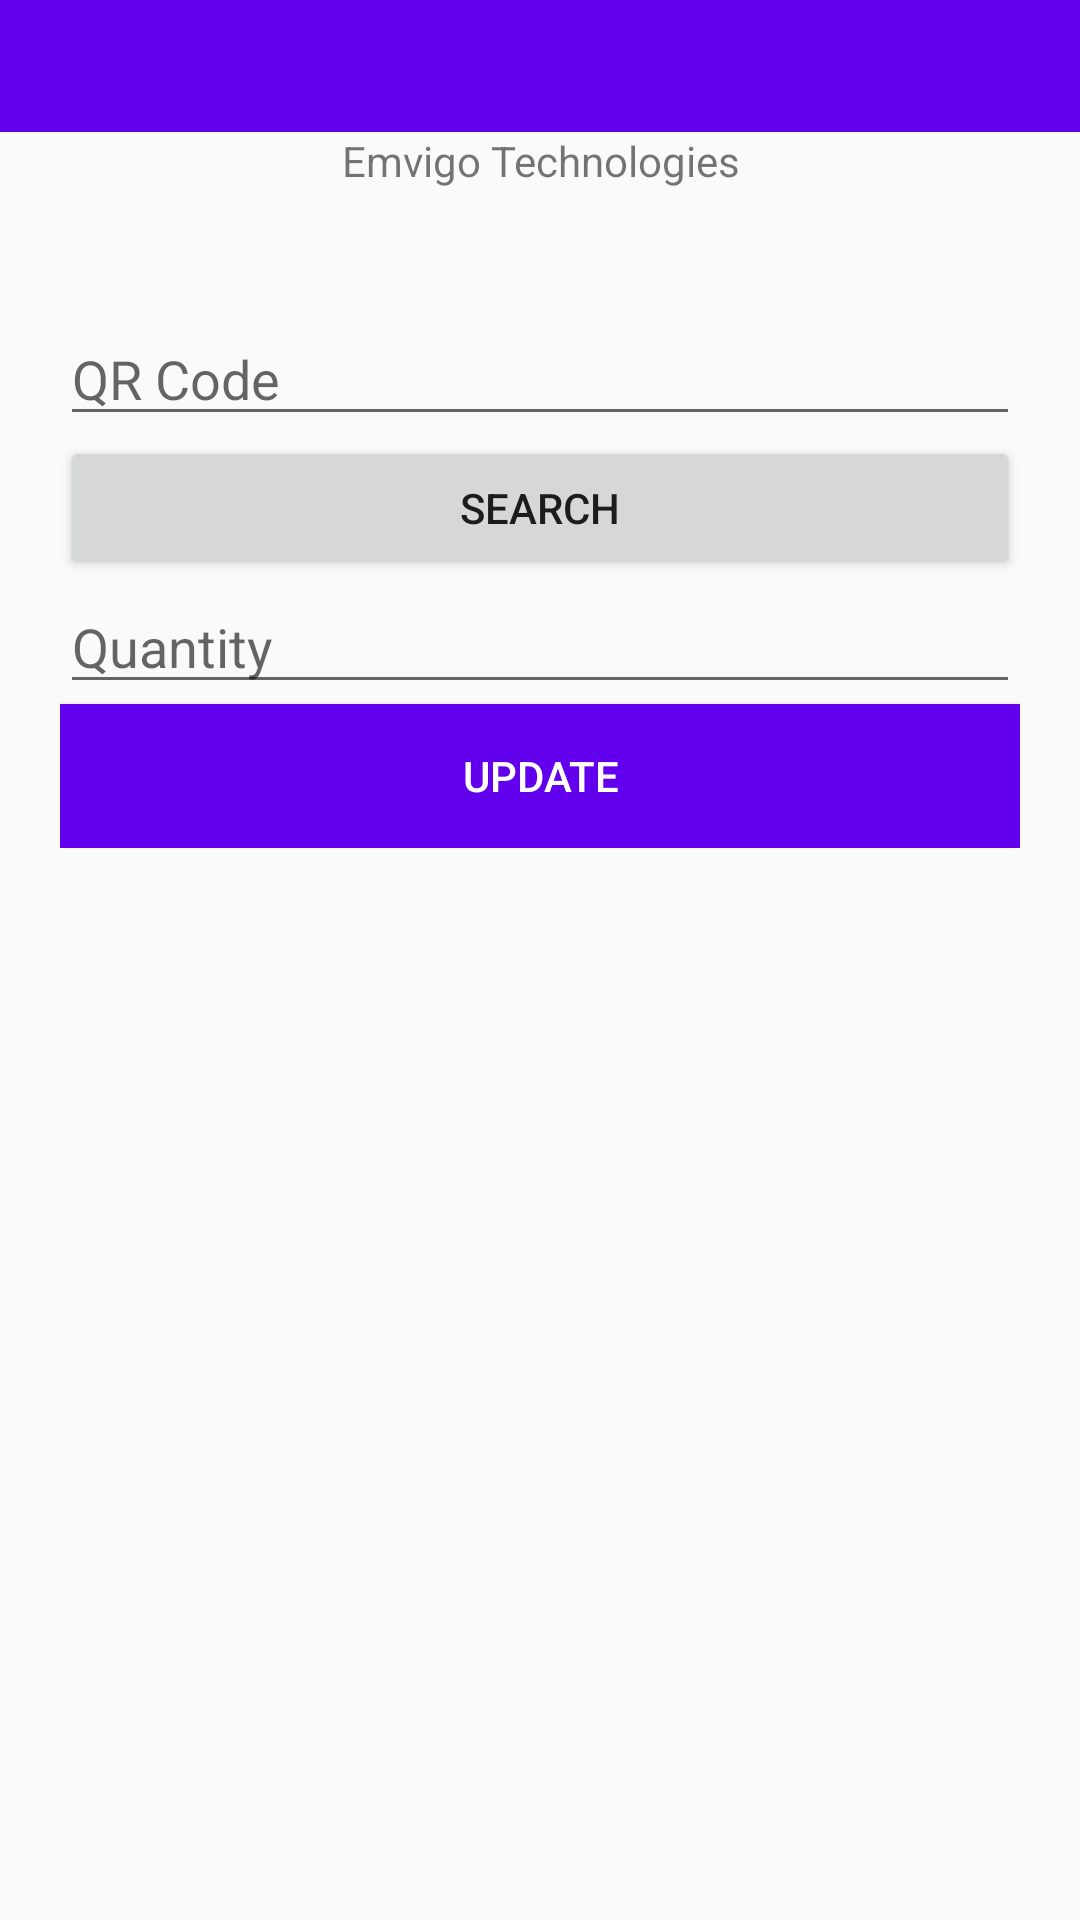

Write the Android layout XML for this screen, with the resource values it uses.
<!-- AndroidManifest.xml: application theme AppTheme -->
<!-- res/layout/checkcommodity.xml -->
<?xml version="1.0" encoding="utf-8"?>
<LinearLayout xmlns:android="http://schemas.android.com/apk/res/android"
    xmlns:tools="http://schemas.android.com/tools"
    android:id="@+id/activity_barcode_scanner"
    android:layout_width="match_parent"
    android:layout_height="match_parent"
    android:orientation="vertical">

    <include layout="@layout/toolbar" />


    <LinearLayout
        android:layout_width="match_parent"
        android:layout_height="40dp"
        android:orientation="vertical">

        <TextView
            android:layout_width="wrap_content"
            android:layout_height="wrap_content"
            android:gravity="center"
            android:layout_gravity="center"
            android:text="Emvigo Technologies" />

    </LinearLayout>

    <LinearLayout
        android:layout_margin="20dp"
        android:layout_width="match_parent"
        android:layout_height="wrap_content"
        android:orientation="vertical">

        <EditText
            android:layout_width="match_parent"
            android:layout_height="wrap_content"
            android:inputType="number"
            android:ems="10"
            android:hint="QR Code"
            android:id="@+id/commodity_id" />

        <Button
            android:layout_width="match_parent"
            android:layout_height="wrap_content"
            android:text="search"
            android:id="@+id/button_search"/>

            <EditText
                android:layout_width="match_parent"
                android:layout_height="wrap_content"
                android:inputType="number"
                android:ems="10"
                android:hint="Quantity"
                android:id="@+id/commodity_quantity" />
        <Button
            android:layout_width="match_parent"
            android:layout_height="wrap_content"
            android:text="Update"
            android:layout_gravity="bottom|center"
            android:id="@+id/add_commodity12"
            style="?android:attr/buttonStyleSmall"
            android:background="?attr/colorPrimary"
            android:textColor="#fff"/>

    </LinearLayout>
</LinearLayout>
<!-- res/layout/toolbar.xml (included above) -->
<?xml version="1.0" encoding="utf-8"?>
<android.support.v7.widget.Toolbar xmlns:android="http://schemas.android.com/apk/res/android"
    xmlns:app="http://schemas.android.com/apk/res-auto"
    android:id="@+id/toolbar"
    android:background="@color/colorPrimary"
    android:minHeight="@dimen/actionBarSize"
    android:layout_width="match_parent"
    android:layout_height="wrap_content"
    app:titleTextColor="@android:color/white">

</android.support.v7.widget.Toolbar>
<!-- resources referenced by this layout -->
<resources>
  <dimen name="actionBarSize">44dp</dimen>
  <style name="AppTheme" parent="Theme.AppCompat.Light.NoActionBar">
          
          <item name="windowNoTitle">true</item>
          <item name="windowActionBar">false</item>
          <item name="colorPrimary">@color/colorPrimary</item>
          <item name="colorPrimaryDark">@color/colorPrimaryDark</item>
          <item name="colorAccent">@color/colorAccent</item>
      </style>
  <!-- not gathered from this repository: default colours our renderer supplied (Android Studio template values) -->
  <color name="colorPrimary">#FF6200EE</color>
  <color name="colorPrimaryDark">#FF3700B3</color>
  <color name="colorAccent">#FF03DAC5</color>
</resources>
